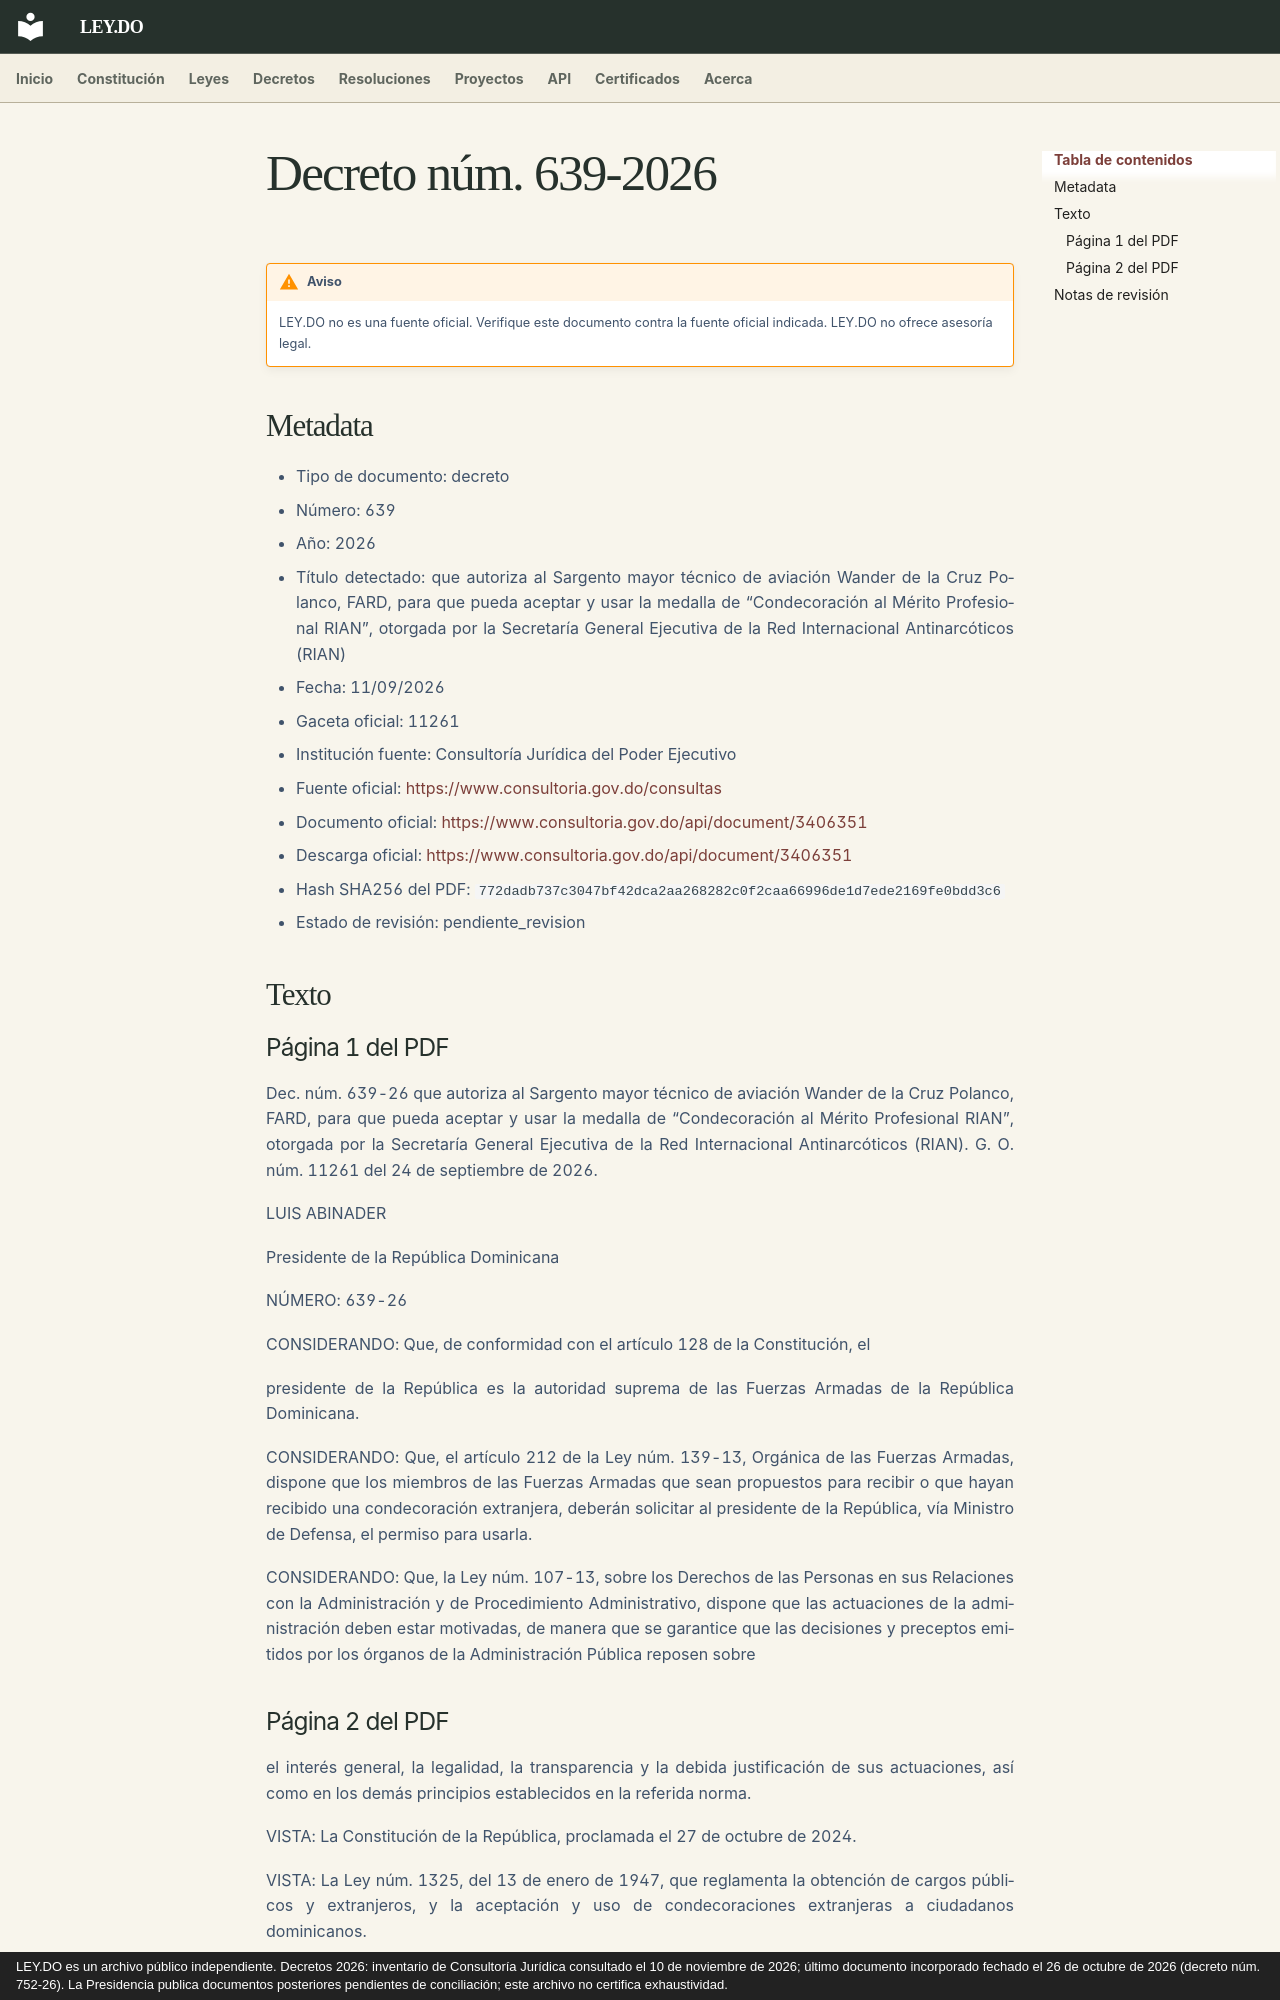

repository: ley-do/ley.do · page: decretos/2026/decreto-639-2026/index.html · generator: mkdocs · copyright: LEY.DO es un archivo público independiente. Decretos 2026: inventario de Consultoría Jurídica consultado el 10 de noviembre de 2026; último documento incorporado fechado el 26 de octubre de 2026 (decreto núm. 752-26). La Presidencia publica documentos posteriores pendientes de conciliación; este archivo no certifica exhaustividad.

# Decreto núm. 639-2026

!!! warning "Aviso"
    LEY.DO no es una fuente oficial. Verifique este documento contra la fuente oficial indicada.
    LEY.DO no ofrece asesoría legal.

## Metadata

- Tipo de documento: decreto
- Número: 639
- Año: 2026
- Título detectado: que autoriza al Sargento mayor técnico de aviación Wander de la Cruz Polanco, FARD, para que pueda aceptar y usar la medalla de “Condecoración al Mérito Profesional RIAN”, otorgada por la Secretaría General Ejecutiva de la Red Internacional Antinarcóticos (RIAN)
- Fecha: 11/09/2026
- Gaceta oficial: 11261
- Institución fuente: Consultoría Jurídica del Poder Ejecutivo
- Fuente oficial: [https://www.consultoria.gov.do/consultas](https://www.consultoria.gov.do/consultas)
- Documento oficial: [https://www.consultoria.gov.do/api/document/3406351](https://www.consultoria.gov.do/api/document/3406351)
- Descarga oficial: [https://www.consultoria.gov.do/api/document/3406351](https://www.consultoria.gov.do/api/document/3406351)
- Hash SHA256 del PDF: `772dadb737c3047bf42dca2aa268282c0f2caa66996de1d7ede2169fe0bdd3c6`
- Estado de revisión: pendiente_revision

## Texto

### Página 1 del PDF

Dec. núm. 639-26 que autoriza al Sargento mayor técnico de aviación Wander de la Cruz Polanco, FARD, para que pueda aceptar y usar la medalla de “Condecoración al Mérito Profesional RIAN”, otorgada por la Secretaría General Ejecutiva de la Red Internacional Antinarcóticos (RIAN). G. O. núm. 11261 del 24 de septiembre de 2026.

LUIS ABINADER

Presidente de la República Dominicana

NÚMERO: 639-26

CONSIDERANDO: Que, de conformidad con el artículo 128 de la Constitución, el

presidente de la República es la autoridad suprema de las Fuerzas Armadas de la República Dominicana.

CONSIDERANDO: Que, el artículo 212 de la Ley núm. 139-13, Orgánica de las Fuerzas Armadas, dispone que los miembros de las Fuerzas Armadas que sean propuestos para recibir o que hayan recibido una condecoración extranjera, deberán solicitar al presidente de la República, vía Ministro de Defensa, el permiso para usarla.

CONSIDERANDO: Que, la Ley núm. 107-13, sobre los Derechos de las Personas en sus Relaciones con la Administración y de Procedimiento Administrativo, dispone que las actuaciones de la administración deben estar motivadas, de manera que se garantice que las decisiones y preceptos emitidos por los órganos de la Administración Pública reposen sobre
